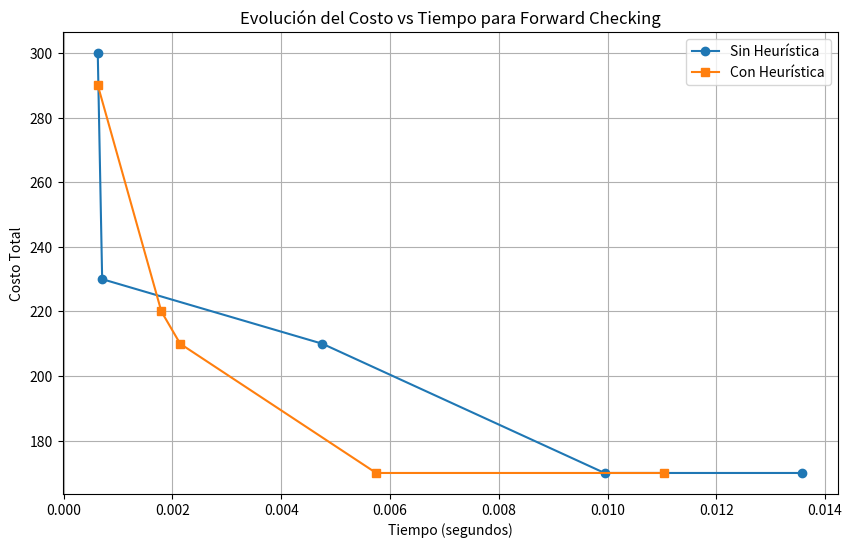

Write the Python code that produced this figure.
import time
import matplotlib.pyplot as plt

nodos_visitados_forward = 0

costos = [60, 30, 60, 70, 130, 60, 70, 60, 80, 70, 50, 90, 30, 30, 100]
 #        1   2   3    4   5   6    7   8   9  10  11  12  13  14   15
cobertura = [
    [1, 1, 1, 1, 0, 0, 0, 0, 0, 0, 0, 0, 1, 0, 0],
    [1, 1, 0, 1, 0, 0, 0, 0, 0, 0, 0, 1, 0, 0, 1], 
    [1, 0, 1, 1, 1, 1, 0, 0, 0, 0, 0, 0, 1, 0, 0],
    [1, 1, 1, 1, 1, 0, 0, 0, 0, 0, 0, 1, 0, 0, 0],
    [0, 0, 1, 1, 1, 1, 1, 1, 1, 0, 0, 1, 0, 0, 0], 
    [0, 0, 1, 0, 1, 1, 0, 0, 1, 0, 0, 0, 0, 0, 0], 
    [0, 0, 0, 0, 1, 0, 1, 1, 0, 1, 1, 1, 0, 1, 1], 
    [0, 0, 0, 0, 1, 0, 1, 1, 1, 1, 0, 0, 0, 0, 0], 
    [0, 0, 0, 0, 1, 1, 0, 1, 1, 1, 1, 0, 0, 0, 0], 
    [0, 0, 0, 0, 0, 0, 1, 1, 1, 1, 1, 0, 0, 0, 0], 
    [0, 0, 0, 0, 0, 0, 1, 0, 1, 1, 1, 0, 0, 1, 0], 
    [0, 1, 0, 1, 1, 0, 1, 0, 0, 0, 0, 1, 0, 0, 1], 
    [1, 0, 1, 0, 0, 0, 0, 0, 0, 0, 0, 0, 1, 0, 0], 
    [0, 0, 0, 0, 0, 0, 1, 0, 0, 0, 1, 0, 0, 1, 1], 
    [0, 1, 0, 0, 0, 0, 1, 0, 0, 0, 0, 1, 0, 1, 1]  
]

comunas = list(range(1, 16))

def calcular_heuristica():
    cobertura_count = {comuna: sum(cobertura[comuna-1]) for comuna in comunas}
    orden_heuristico = sorted(comunas, key=lambda comuna: (-cobertura_count[comuna], costos[comuna-1]))
    return orden_heuristico

def es_factible(solucion):
    """
    Verifica que se satisface la demanda de cada comuna
    """
    for j in comunas:
        cubierta = False
        for i in comunas:
            # Verifica si j está en la cobertura de algún i con x_i=1
            if cobertura[i-1][j-1] == 1 and solucion.get(i, 0) == 1:  # Cobertura binaria
                cubierta = True
                break
        if not cubierta:
            return False
    return True

def forward_check(solucion):
    """
    Observa si cada comuna j podrá ser cubierta a futuro por comuna i
    """
    unassigned = [i for i in comunas if i not in solucion]
    for j in comunas:
        # ¿j está cubierta por la asignación actual?
        cubierta_actual = any(
            cobertura[i-1][j-1] == 1 and solucion.get(i, 0) == 1
            for i in solucion
        )
        if not cubierta_actual:
            # j no está cubierta: debe haber al menos un 'i' en unassigned que pueda cubrirla
            if not any(cobertura[i-1][j-1] == 1 for i in unassigned):
                return False
    return True

def busqueda_forward_checking(index, solucion_actual, costo_actual, mejor_sol, mejor_costo, inicio, evolucion, orden):
    """
    Aplica forward checking en cada nivel:
    - Si no se puede cubrir las comunas restantes con lo no asignado, se poda.
    """
    global nodos_visitados_forward

    if costo_actual >= mejor_costo[0]:
        return

    # Comprobamos forward checking
    if not forward_check(solucion_actual):
        return

    if index == len(comunas):
        if es_factible(solucion_actual) and costo_actual < mejor_costo[0]:
            mejor_costo[0] = costo_actual
            mejor_sol.clear()
            mejor_sol.update(solucion_actual)
            evolucion.append((time.time() - inicio, costo_actual))
        return

    comuna = orden[index]

    # no construir centro
    solucion_actual[comuna] = 0
    nodos_visitados_forward += 1
    busqueda_forward_checking(index + 1, solucion_actual, costo_actual,
                              mejor_sol, mejor_costo, inicio, evolucion, orden)

    # construir centro
    solucion_actual[comuna] = 1
    nuevo_costo = costo_actual + costos[comuna - 1]  # Ajuste en el índice
    nodos_visitados_forward += 1
    busqueda_forward_checking(index + 1, solucion_actual, nuevo_costo,
                              mejor_sol, mejor_costo, inicio, evolucion, orden)

    # Backtrack
    solucion_actual.pop(comuna)

def main():
    global nodos_visitados_forward
    # 1. Ejecución sin heurística
    nodos_visitados_forward = 0
    mejor_sol_forward = {}
    mejor_costo_forward = [float('inf')]
    evolucion_forward_sin_heuristica = []
    inicio3 = time.time()
    busqueda_forward_checking(0, {}, 0, mejor_sol_forward, mejor_costo_forward,
                              inicio3, evolucion_forward_sin_heuristica, comunas)  # Ejecuta con el orden natural
    tiempo_forward_sin_heuristica = time.time() - inicio3
    print("\n===============================")
    print("Ejecución sin Heurística")
    print("===============================")
    print(f" - Costo Óptimo: {mejor_costo_forward[0]}")
    print(f" - Tiempo: {round(tiempo_forward_sin_heuristica * 1000, 2)} milisegundos")
    print(f" - Centros construidos en comunas: {', '.join(map(str, [i for i in mejor_sol_forward if mejor_sol_forward[i] == 1]))}")
    print(f" - Nodos visitados: {nodos_visitados_forward}")
    print("===============================\n")

    # Agregar el punto final en la evolución (sin heurística)
    evolucion_forward_sin_heuristica.append(((time.time() - inicio3) , mejor_costo_forward[0]))

    # 2. Ejecución con heurística
    nodos_visitados_forward = 0
    orden_heuristico = calcular_heuristica()
    print("\n===============================")
    print("Ejecución con Heurística")
    print("===============================")
    print(f" - Orden Heurístico: {', '.join(map(str, orden_heuristico))}")
    print(f" El orden heuristico: {orden_heuristico}")
    mejor_sol_forward = {}
    mejor_costo_forward = [float('inf')]
    evolucion_forward_con_heuristica = []
    inicio3 = time.time()
    busqueda_forward_checking(0, {}, 0, mejor_sol_forward, mejor_costo_forward,
                              inicio3, evolucion_forward_con_heuristica, orden_heuristico)  # Ejecuta con la heurística
    tiempo_forward_con_heuristica = time.time() - inicio3
    print(f" - Costo Óptimo: {mejor_costo_forward[0]}")
    print(f" - Tiempo: {round(tiempo_forward_con_heuristica * 1000, 2)} milisegundos")
    print(f" - Centros construidos en comunas: {', '.join(map(str, [i for i in mejor_sol_forward if mejor_sol_forward[i] == 1]))}")
    print(f" - Nodos visitados: {nodos_visitados_forward}")
    print("===============================")

    # Agregar el punto final en la evolución (con heurística)
    evolucion_forward_con_heuristica.append(((time.time() - inicio3) , mejor_costo_forward[0]))

    # Graficar costo vs tiempo
    plt.figure(figsize=(10, 6))
    
    # Extraer valores de evolución para cada método
    tiempos_sin_heuristica = [t for (t, _) in evolucion_forward_sin_heuristica]
    costos_sin_heuristica = [c for (_, c) in evolucion_forward_sin_heuristica]

    tiempos_con_heuristica = [t for (t, _) in evolucion_forward_con_heuristica]
    costos_con_heuristica = [c for (_, c) in evolucion_forward_con_heuristica]

    # Graficar ambas curvas
    plt.plot(tiempos_sin_heuristica, costos_sin_heuristica, label="Sin Heurística", marker='o')
    plt.plot(tiempos_con_heuristica, costos_con_heuristica, label="Con Heurística", marker='s')

    # Etiquetas
    plt.xlabel("Tiempo (segundos)")
    plt.ylabel("Costo Total")
    plt.title("Evolución del Costo vs Tiempo para Forward Checking")
    plt.legend()
    plt.grid(True)
    plt.show()

if __name__ == "__main__":
    main()